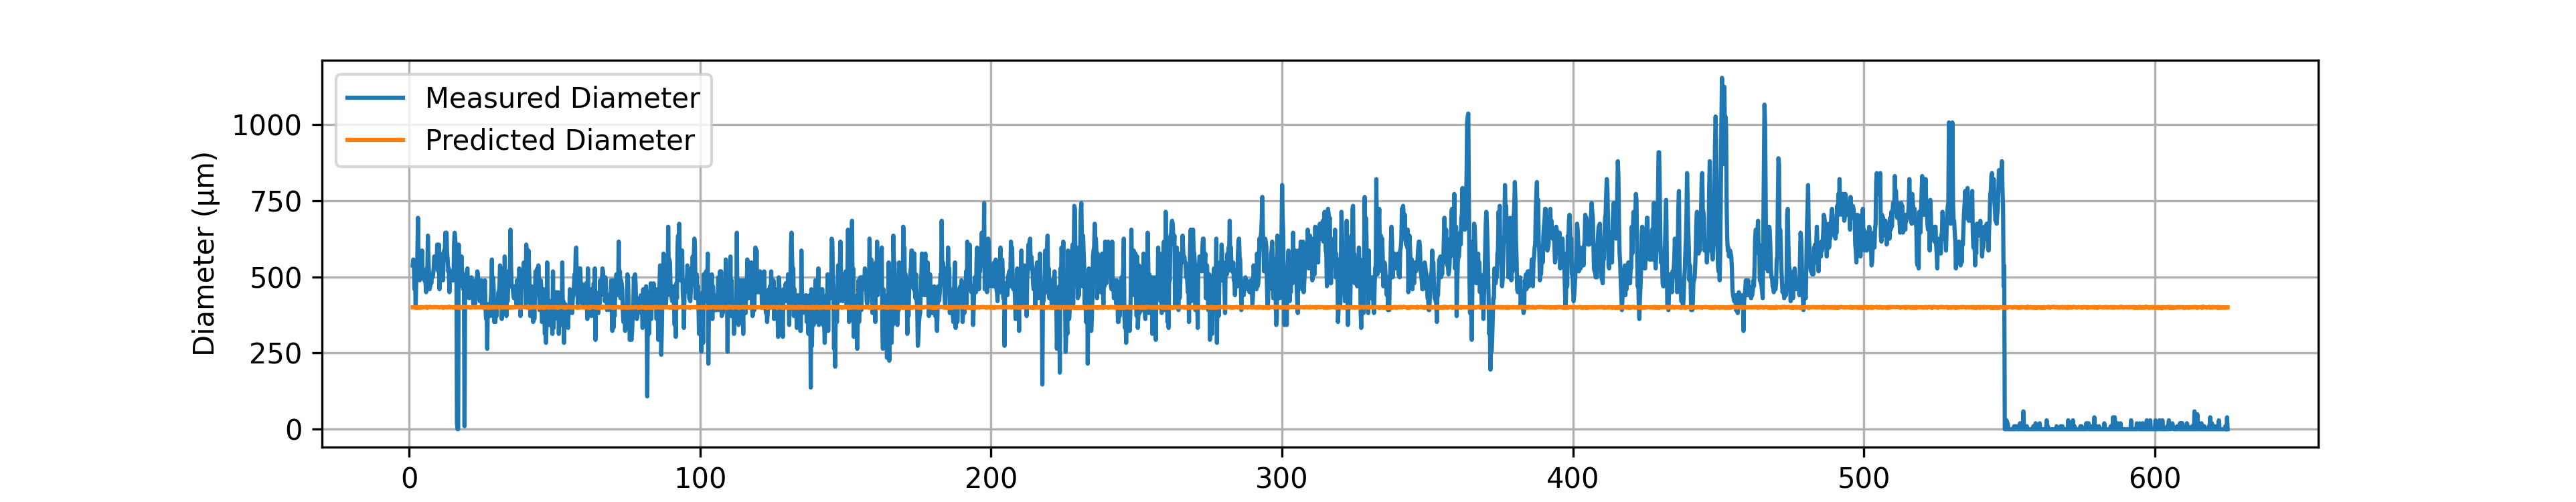

The table this chart was drawn from, first rows:
# material: PETG
# geometry: cyl
# preform_diameter: 20.0
# material_color: Black
# temperature_C: 210.0
# drawdown_ratio: 50.0
# trial_number: 111
# operator: Akila and Ahmed
# start_time: 2026-01-23 11:23:20
# notes: Alignment test 2
Time(s), Feed(mm/min), Wind(m/min), Diameter(um), Predicted_diameter(um)
1.22, 2.00, 5.01, 537.6, 399.9
1.42, 2.00, 5.01, 557.2, 399.9
1.62, 2.01, 5.01, 537.6, 400.9
1.82, 1.99, 4.98, 459.4, 400.1
2.02, 2.01, 5.02, 498.5, 400.3
2.22, 1.98, 5.01, 400.8, 398.1
2.42, 2.01, 5.01, 488.8, 400.9
2.62, 1.99, 5.01, 488.8, 399
2.82, 2.01, 5.01, 576.7, 400.9
3.02, 1.99, 5.01, 694, 399
3.22, 1.99, 4.99, 557.2, 399.5
3.42, 2.01, 5.01, 567, 400.9
3.62, 1.98, 4.99, 488.8, 398.6
3.82, 1.98, 5.01, 518.1, 398.1
4.02, 2.00, 4.99, 557.2, 400.5
4.22, 2.00, 4.98, 547.4, 401
4.42, 2.00, 5.01, 586.5, 399.9
4.62, 2.00, 4.99, 498.5, 400.5
4.82, 1.99, 4.99, 518.1, 399.5
5.02, 2.00, 5.01, 498.5, 399.9
5.22, 2.01, 5.02, 488.8, 400.3
5.42, 2.01, 5.01, 518.1, 400.9
5.62, 2.00, 5.01, 479, 399.9
5.82, 1.99, 4.98, 449.7, 400.1
6.02, 2.02, 5.01, 527.9, 401.8
6.22, 1.98, 4.99, 498.5, 398.6
6.42, 2.00, 4.99, 635.4, 400.5
6.62, 1.99, 4.99, 557.2, 399.5
6.82, 2.00, 4.98, 508.3, 401
7.02, 2.01, 4.99, 459.4, 401.4
7.22, 2.00, 4.99, 469.2, 400.5
7.42, 2.02, 5.02, 488.8, 401.2
7.62, 1.99, 4.99, 479, 399.5
7.82, 2.00, 5.01, 508.3, 399.9
8.02, 2.00, 5.01, 498.5, 399.9
8.22, 2.01, 5.01, 508.3, 400.9
8.42, 1.99, 4.99, 527.9, 399.5
8.62, 2.00, 5.01, 567, 399.9
8.82, 2.01, 4.99, 557.2, 401.4
9.02, 2.00, 4.99, 547.4, 400.5
9.22, 2.01, 5.01, 527.9, 400.9
9.42, 2.00, 4.99, 527.9, 400.5
9.62, 2.00, 5.01, 606.1, 399.9
9.82, 2.00, 4.98, 527.9, 401
10.02, 2.00, 5.01, 518.1, 399.9
10.22, 1.99, 5.01, 606.1, 399
10.42, 2.00, 4.99, 459.4, 400.5
10.62, 2.00, 4.99, 576.7, 400.5
10.82, 2.00, 5.01, 557.2, 399.9
11.02, 2.00, 5.01, 557.2, 399.9
... 3,073 more rows
